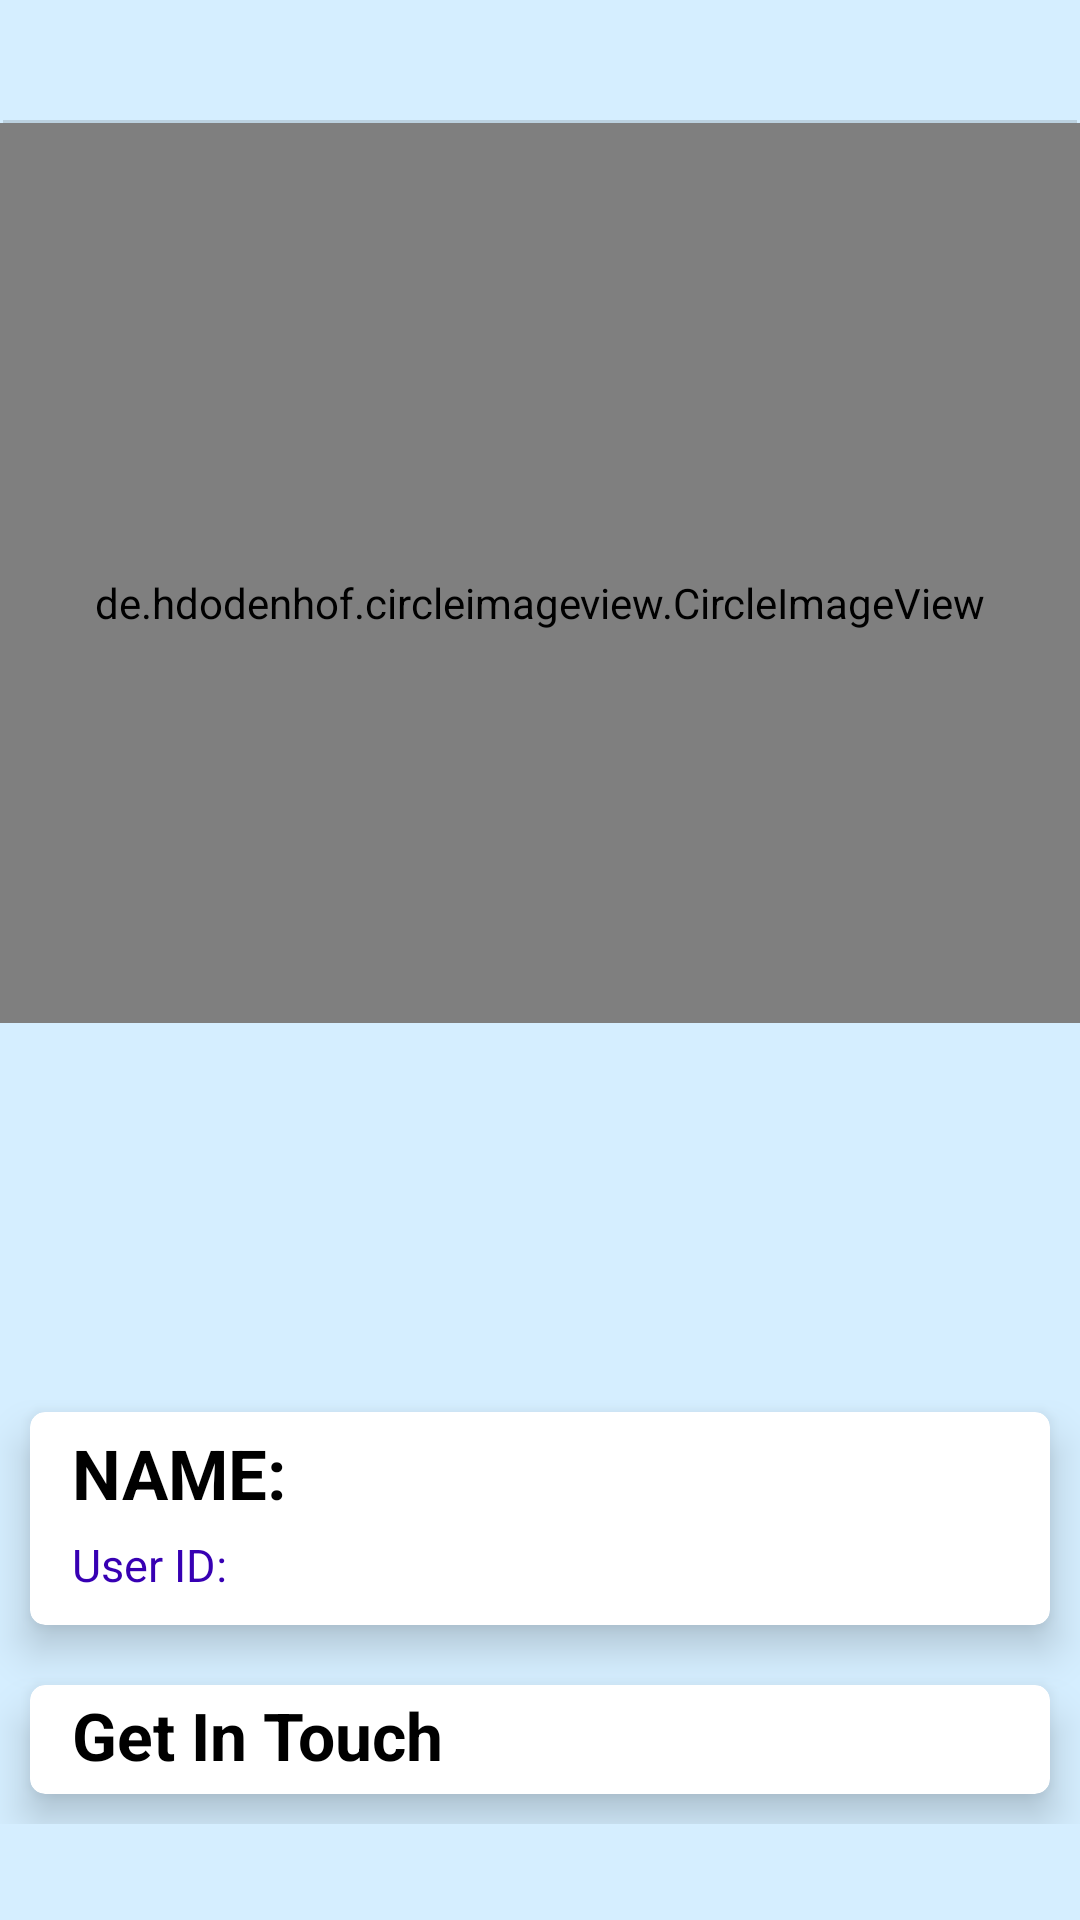

Produce the Android XML layout that renders to this screen, including the resource entries it uses.
<!-- AndroidManifest.xml: application theme Theme.Contactify -->
<!-- res/layout/activity_display.xml -->
<?xml version="1.0" encoding="utf-8"?>
<androidx.constraintlayout.widget.ConstraintLayout xmlns:android="http://schemas.android.com/apk/res/android"
    xmlns:app="http://schemas.android.com/apk/res-auto"
    xmlns:tools="http://schemas.android.com/tools"
    android:layout_width="match_parent"
    android:layout_height="match_parent"
    android:background="@color/light_blue"
    tools:context=".DisplayActivity">

    <de.hdodenhof.circleimageview.CircleImageView
        android:id="@+id/iv_userPic"
        android:layout_width="match_parent"
        android:layout_height="300dp"
        android:paddingTop="20dp"
        android:src="@color/cardview_shadow_end_color"
        app:layout_constraintEnd_toEndOf="@+id/divider"
        app:layout_constraintStart_toStartOf="@+id/divider"
        app:layout_constraintTop_toBottomOf="@+id/divider" />

    <View
        android:id="@+id/divider"
        android:layout_width="match_parent"
        android:layout_height="1dp"
        android:layout_marginStart="1dp"
        android:layout_marginTop="40dp"
        android:layout_marginEnd="1dp"
        android:background="?android:attr/listDivider"
        app:layout_constraintEnd_toEndOf="parent"
        app:layout_constraintStart_toStartOf="parent"
        app:layout_constraintTop_toTopOf="parent" />

    <LinearLayout
        android:layout_width="match_parent"
        android:layout_height="wrap_content"
        android:layout_marginBottom="32dp"
        android:orientation="vertical"
        app:layout_constraintBottom_toBottomOf="parent"
        app:layout_constraintEnd_toEndOf="parent"
        app:layout_constraintStart_toStartOf="parent">

        <androidx.cardview.widget.CardView
            android:layout_width="match_parent"
            android:layout_height="wrap_content"
            android:layout_margin="10dp"
            app:cardBackgroundColor="@android:color/white"
            app:cardCornerRadius="5dp"
            app:cardElevation="8dp">

            <LinearLayout
                android:layout_width="match_parent"
                android:layout_height="match_parent"
                android:orientation="vertical">

                <TextView
                    android:id="@+id/tv_userName"
                    android:layout_width="match_parent"
                    android:layout_height="wrap_content"
                    android:layout_marginStart="14dp"
                    android:layout_marginTop="5dp"
                    android:layout_marginEnd="10dp"
                    android:layout_marginBottom="5dp"
                    android:ellipsize="end"
                    android:text="@string/st_name"
                    android:textAllCaps="true"
                    android:textColor="@android:color/black"
                    android:textSize="23sp"
                    android:textStyle="bold" />

                <TextView
                    android:id="@+id/tv_userEmail"
                    android:layout_width="match_parent"
                    android:layout_height="wrap_content"
                    android:layout_marginStart="14dp"
                    android:layout_marginEnd="10dp"
                    android:layout_marginBottom="10dp"
                    android:ellipsize="end"
                    android:singleLine="true"
                    android:text="@string/st_user_id"
                    android:textColor="@color/design_default_color_primary_variant"
                    android:textSize="15sp" />

            </LinearLayout>
        </androidx.cardview.widget.CardView>

        <androidx.cardview.widget.CardView
            android:layout_width="match_parent"
            android:layout_height="wrap_content"
            android:layout_margin="10dp"
            app:cardBackgroundColor="@android:color/white"
            app:cardCornerRadius="5dp"
            app:cardElevation="8dp">

            <LinearLayout
                android:layout_width="match_parent"
                android:layout_height="match_parent"
                android:orientation="horizontal">

                <TextView
                    android:id="@+id/getInTouch"
                    android:layout_width="match_parent"
                    android:layout_height="wrap_content"
                    android:layout_marginStart="14dp"
                    android:layout_marginTop="2dp"
                    android:layout_marginEnd="10dp"
                    android:layout_marginBottom="5dp"
                    android:drawableEnd="@drawable/icon_email_24"
                    android:ellipsize="end"
                    android:text="@string/st_get_in_touch"
                    android:textColor="@android:color/black"
                    android:textSize="22sp"
                    android:textStyle="bold" />

            </LinearLayout>
        </androidx.cardview.widget.CardView>
    </LinearLayout>


</androidx.constraintlayout.widget.ConstraintLayout>
<!-- resources referenced by this layout -->
<resources>
  <color name="light_blue">#d5eeff</color>
  <string name="st_get_in_touch">Get In Touch </string>
  <string name="st_name">Name: </string>
  <string name="st_user_id">User ID: </string>
  <style name="Theme.Contactify" parent="Base.Theme.Contactify" />
  <style name="Base.Theme.Contactify" parent="Theme.Material3.DayNight.NoActionBar">
          
          
      </style>
</resources>
